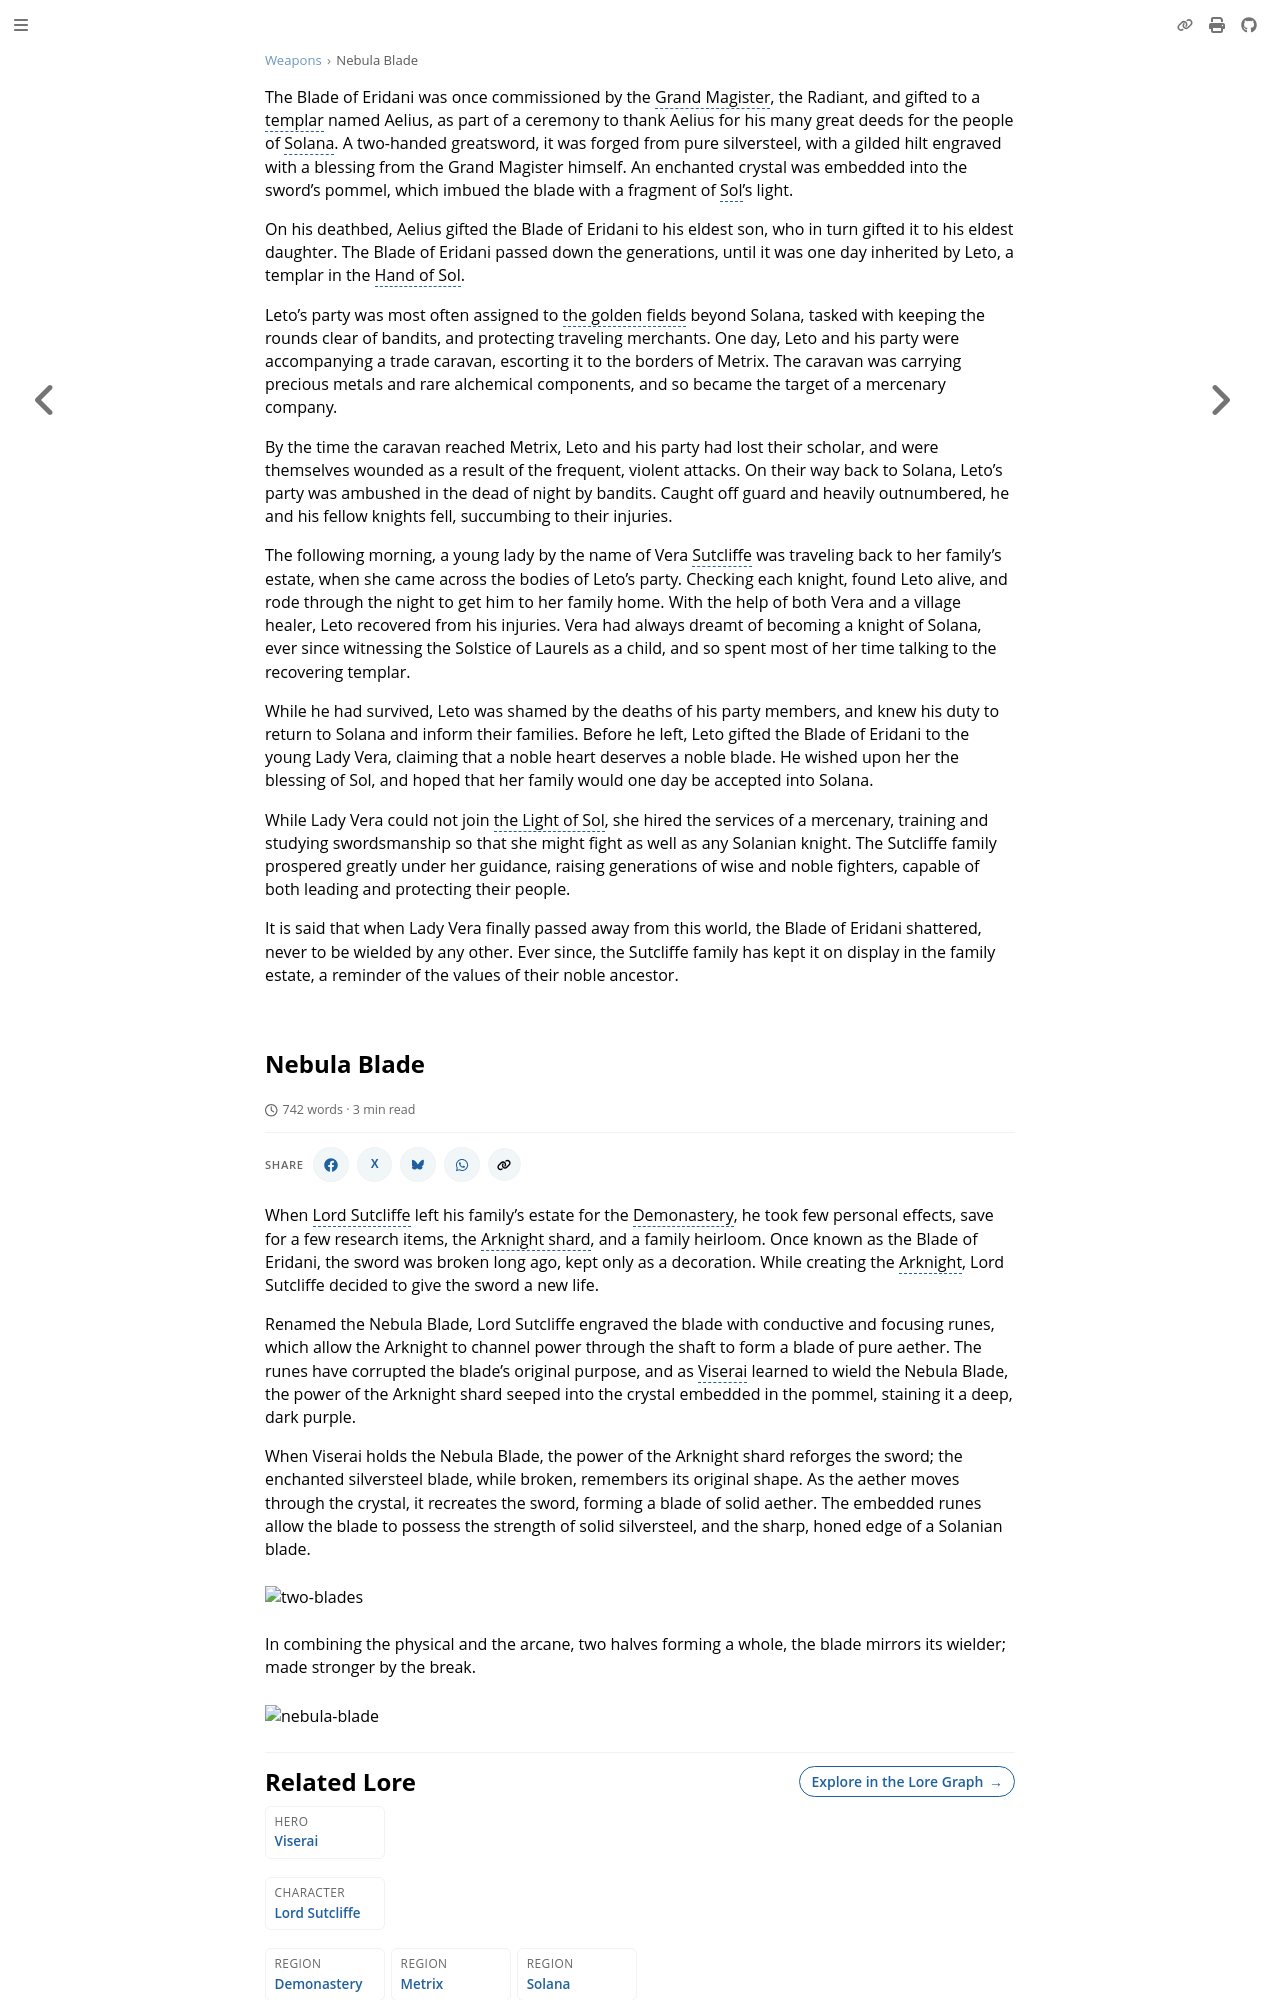

repository: nathaneastwood/fablore · page: weapons/nebula-blade.html · generator: mdbook

The Blade of Eridani was once commissioned by the Grand Magister, the Radiant, and gifted to a templar named Aelius, as part of a ceremony to thank Aelius for his many great deeds for the people of Solana. A two-handed greatsword, it was forged from pure silversteel, with a gilded hilt engraved with a blessing from the Grand Magister himself. An enchanted crystal was embedded into the sword's pommel, which imbued the blade with a fragment of Sol's light.

On his deathbed, Aelius gifted the Blade of Eridani to his eldest son, who in turn gifted it to his eldest daughter. The Blade of Eridani passed down the generations, until it was one day inherited by Leto, a templar in the Hand of Sol.

Leto's party was most often assigned to the golden fields beyond Solana, tasked with keeping the rounds clear of bandits, and protecting traveling merchants. One day, Leto and his party were accompanying a trade caravan, escorting it to the borders of Metrix. The caravan was carrying precious metals and rare alchemical components, and so became the target of a mercenary company.

By the time the caravan reached Metrix, Leto and his party had lost their scholar, and were themselves wounded as a result of the frequent, violent attacks. On their way back to Solana, Leto's party was ambushed in the dead of night by bandits. Caught off guard and heavily outnumbered, he and his fellow knights fell, succumbing to their injuries.

The following morning, a young lady by the name of Vera Sutcliffe was traveling back to her family's estate, when she came across the bodies of Leto's party. Checking each knight, found Leto alive, and rode through the night to get him to her family home. With the help of both Vera and a village healer, Leto recovered from his injuries. Vera had always dreamt of becoming a knight of Solana, ever since witnessing the Solstice of Laurels as a child, and so spent most of her time talking to the recovering templar.

While he had survived, Leto was shamed by the deaths of his party members, and knew his duty to return to Solana and inform their families. Before he left, Leto gifted the Blade of Eridani to the young Lady Vera, claiming that a noble heart deserves a noble blade. He wished upon her the blessing of Sol, and hoped that her family would one day be accepted into Solana.

While Lady Vera could not join the Light of Sol, she hired the services of a mercenary, training and studying swordsmanship so that she might fight as well as any Solanian knight. The Sutcliffe family prospered greatly under her guidance, raising generations of wise and noble fighters, capable of both leading and protecting their people.

It is said that when Lady Vera finally passed away from this world, the Blade of Eridani shattered, never to be wielded by any other. Ever since, the Sutcliffe family has kept it on display in the family estate, a reminder of the values of their noble ancestor.
